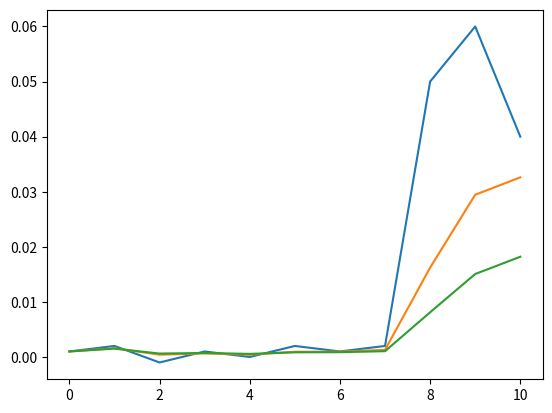

Write the Python code that produced this figure. (Note: this script raises an exception after producing the figure.)
import numpy as np
import pandas as pd
import matplotlib.pyplot as plt
returns = pd.Series([
    0.001,
    0.002,
    -0.001,
    0.001,
    0.000,
    0.002,
    0.001,
    0.002,
    0.050,
    0.060,
    0.040
])
fast = returns.ewm(halflife=2).mean()
slow = returns.ewm(halflife=10).mean()

plt.plot(returns, label="Returns")
plt.plot(fast, label="Fast EWM")
plt.plot(slow, label="Slow EWM")
plt.plot(y_values)
plt.legend()
plt.show()
